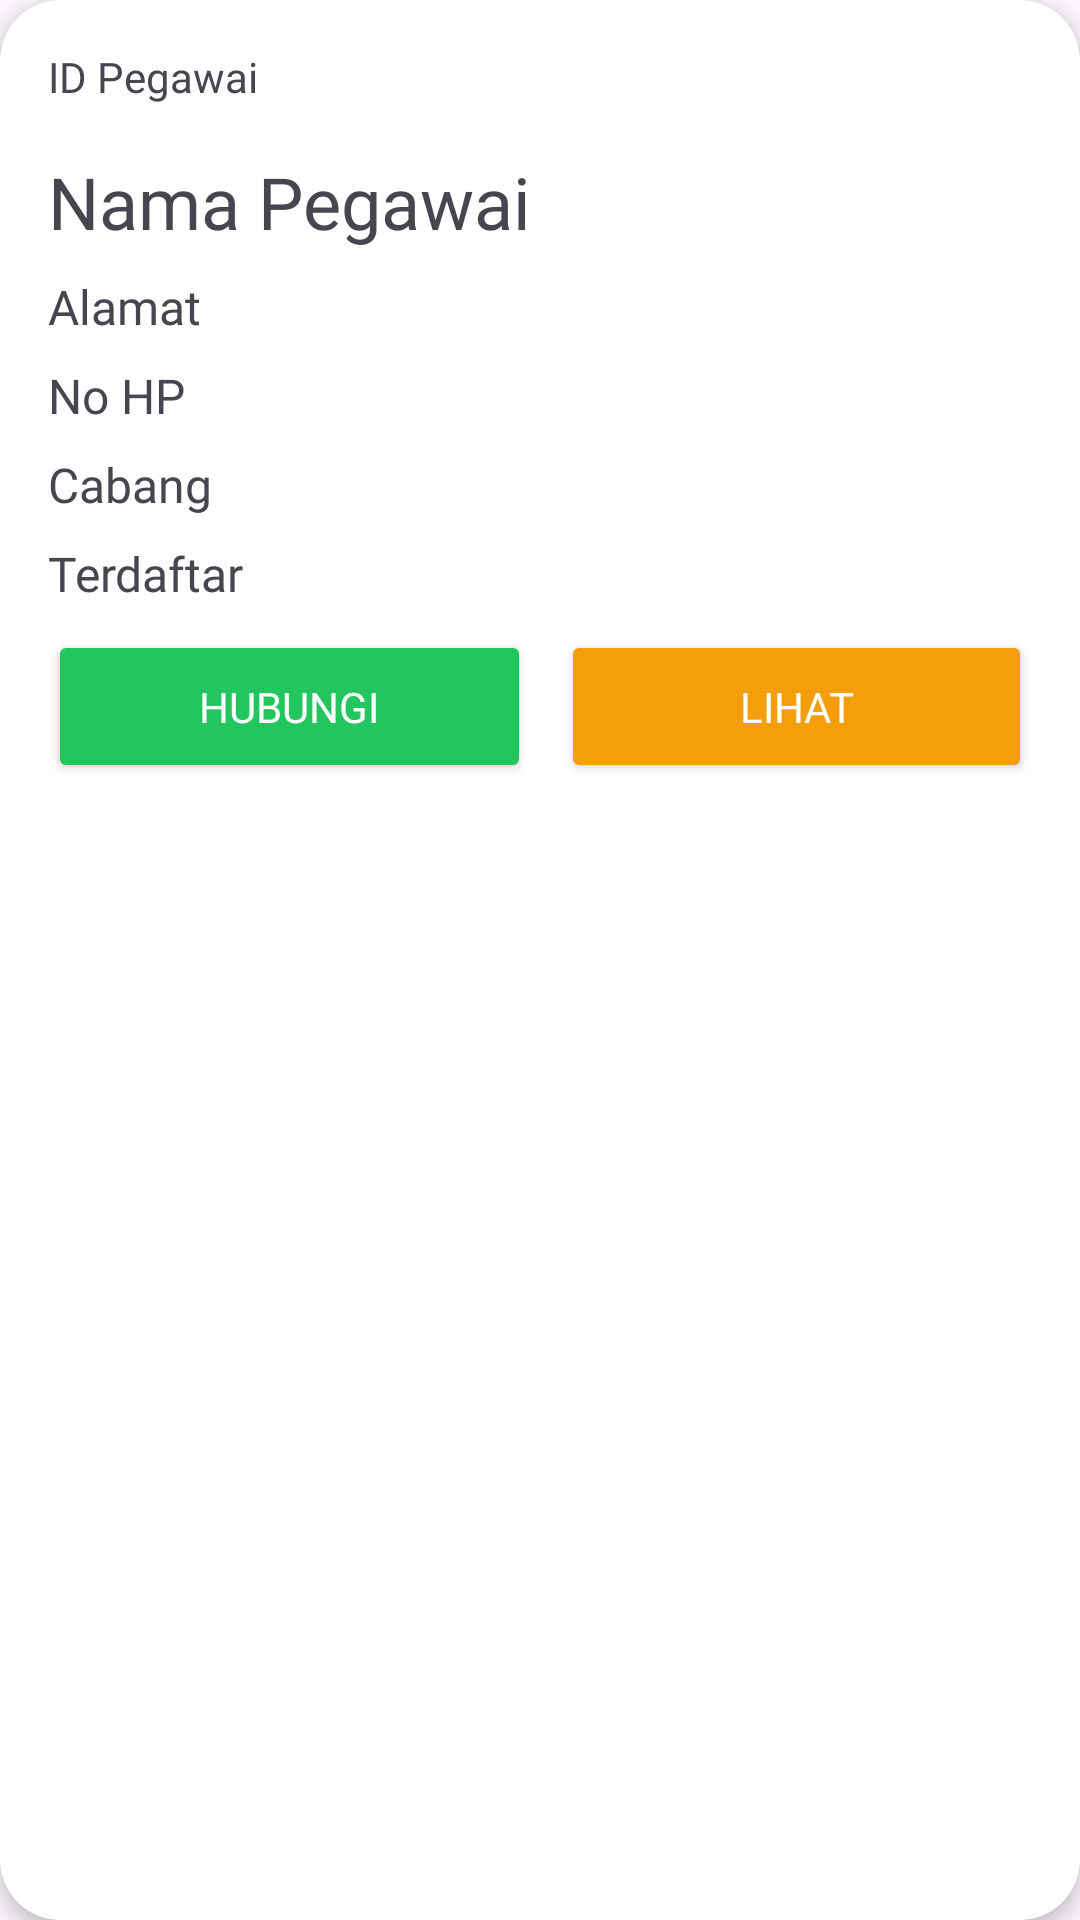

This screen was rendered from an Android layout file. Write that file and the resources it references.
<!-- AndroidManifest.xml: application theme Theme.Laundry -->
<!-- res/layout/card_data_pegawai.xml -->
<?xml version="1.0" encoding="utf-8"?>
<androidx.cardview.widget.CardView
    xmlns:android="http://schemas.android.com/apk/res/android"
    xmlns:app="http://schemas.android.com/apk/res-auto"
    android:layout_width="match_parent"
    android:id="@+id/CVDATA_PEGAWAI"
    android:layout_height="wrap_content"
    app:cardElevation="4dp"
    android:orientation="vertical"
    app:layout_constraintTop_toTopOf="parent"
    app:cardCornerRadius="20dp"
    android:layout_marginTop="16dp"
    >
    <LinearLayout
        android:layout_width="match_parent"
        android:layout_height="wrap_content"
        android:padding="16dp"
        android:orientation="vertical">
        <TextView
            android:id="@+id/tvDataIDPegawai"
            android:layout_width="match_parent"
            android:layout_height="wrap_content"
            android:text="@string/card_pegawai_id"
            android:fontFamily="@font/inter"
            />
        <TextView
            android:id="@+id/tvDataNamaPegawai"
            android:layout_width="match_parent"
            android:layout_height="wrap_content"
            android:fontFamily="@font/interextrabold"
            android:text="@string/card_pegawai_nama"
            android:textSize="24sp"
            android:layout_marginTop="16dp"
            />
        <TextView
            android:id="@+id/tvDataAlamatPegawai"
            android:layout_width="match_parent"
            android:layout_height="wrap_content"
            android:fontFamily="@font/inter"
            android:text="Alamat"
            android:textSize="16sp"
            android:paddingTop="8dp"
            />
        <TextView
            android:id="@+id/tvDataNoHpPegawai"
            android:layout_width="match_parent"
            android:layout_height="wrap_content"
            android:fontFamily="@font/inter"
            android:text="@string/card_pelanggan_nohp"
            android:textSize="16sp"
            android:paddingTop="8dp"
            />
        <TextView
            android:id="@+id/tvDataCabangPegawai"
            android:layout_width="match_parent"
            android:layout_height="wrap_content"
            android:fontFamily="@font/inter"
            android:text="Cabang"
            android:textSize="16sp"
            android:paddingTop="8dp"
            />
        <TextView
            android:id="@+id/tvDataTerdaftarPegawai"
            android:layout_width="match_parent"
            android:layout_height="wrap_content"
            android:fontFamily="@font/inter"
            android:text="@string/terdaftar_pelanggan"
            android:textSize="16sp"
            android:paddingTop="8dp"
            />

        <LinearLayout
            android:layout_width="match_parent"
            android:layout_height="wrap_content"
            android:orientation="horizontal"
            android:weightSum="2"
            android:paddingTop="8dp"
            >
            <Button
                android:layout_weight="1"
                android:id="@+id/btDataHubungiPegawai"
                android:layout_width="wrap_content"
                android:layout_height="wrap_content"
                android:backgroundTint="#22c55e"
                android:padding="16dp"
                android:fontFamily="@font/inter"
                android:text="@string/card_pelanggan_hubungi"
                android:textColor="@color/white"
                android:layout_marginRight="5dp"/>
            <Button
                android:layout_weight="1"
                android:id="@+id/btnDataLihatPegawai"
                android:layout_width="wrap_content"
                android:layout_height="wrap_content"
                android:backgroundTint="#f59e0b"
                android:padding="16dp"
                android:textColor="@color/white"
                android:fontFamily="@font/inter"
                android:layout_marginLeft="5dp"
                android:text="@string/card_pelanggan_lihat"/>
        </LinearLayout>
    </LinearLayout>
</androidx.cardview.widget.CardView>
<!-- resources referenced by this layout -->
<resources>
  <string name="card_pegawai_id">ID Pegawai</string>
  <string name="card_pegawai_nama">Nama Pegawai</string>
  <string name="card_pelanggan_hubungi">Hubungi</string>
  <string name="card_pelanggan_lihat">Lihat</string>
  <string name="card_pelanggan_nohp">No HP</string>
  <string name="terdaftar_pelanggan">Terdaftar</string>
  <style name="Theme.Laundry" parent="Base.Theme.Laundry" />
  <style name="Base.Theme.Laundry" parent="Theme.Material3.DayNight.NoActionBar">
          <item name="colorPrimary">#1591EA</item>
          <item name="colorPrimaryVariant">#1591EA</item>
      </style>
  <!-- not gathered from this repository: default colours our renderer supplied (Android Studio template values) -->
  <color name="white">#FFFFFFFF</color>
</resources>
